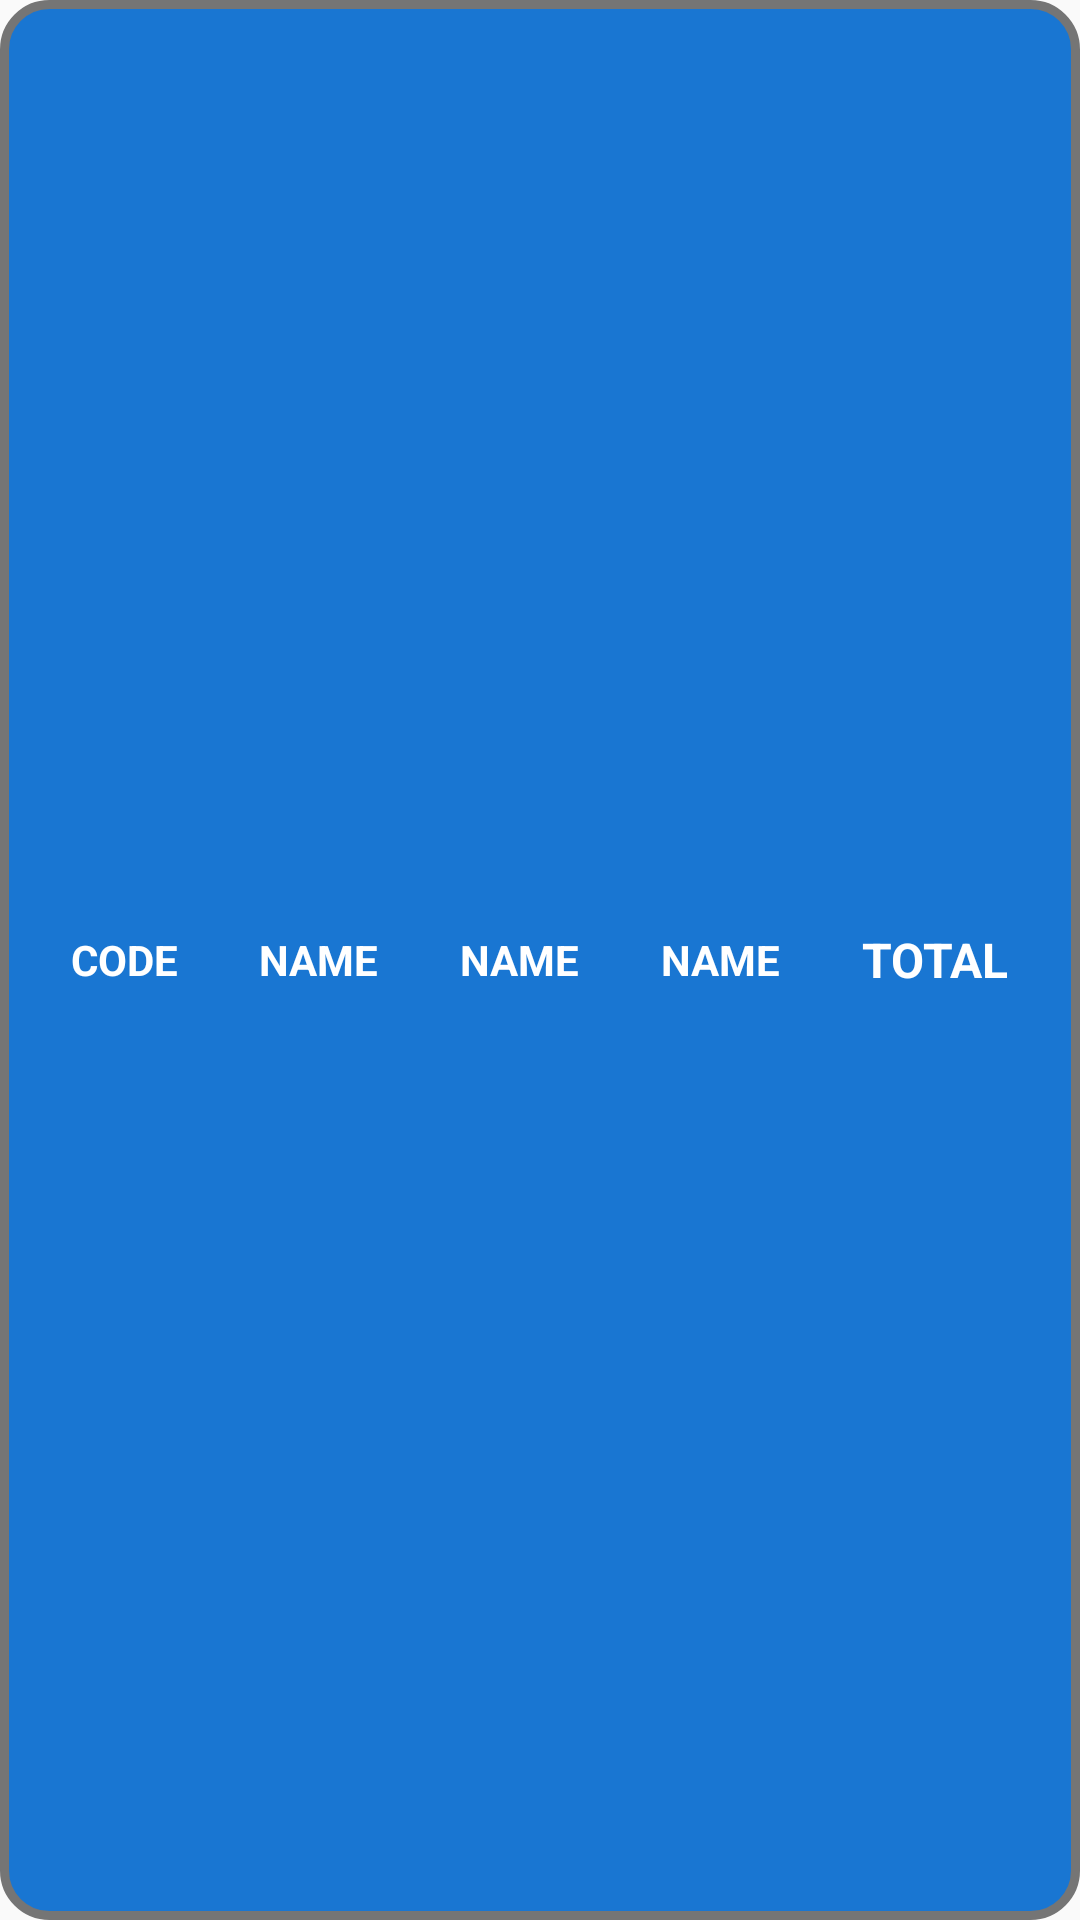

Android layout source for this screen:
<!-- AndroidManifest.xml: application theme Theme.Knowme -->
<!-- res/layout/mark_view.xml -->
<?xml version="1.0" encoding="utf-8"?>
<androidx.constraintlayout.widget.ConstraintLayout xmlns:android="http://schemas.android.com/apk/res/android"
    xmlns:app="http://schemas.android.com/apk/res-auto"
    android:layout_width="match_parent"
    android:layout_marginTop="10dp"
    android:layout_marginLeft="10dp"
    android:layout_marginRight="10dp"
    android:padding="10dp"
    android:layout_height="40dp"
    android:background="@drawable/rounded_btn">

    <LinearLayout
        android:layout_width="match_parent"
        android:layout_height="match_parent"
        app:layout_constraintBottom_toBottomOf="parent"
        app:layout_constraintEnd_toEndOf="parent"
        app:layout_constraintStart_toStartOf="parent"
        app:layout_constraintTop_toTopOf="parent">
        <TextView
            android:id="@+id/tvCcode"
            android:layout_width="wrap_content"
            android:layout_height="wrap_content"
            android:text="Code"
            android:layout_gravity="center"
            android:gravity="center"
            android:layout_weight="1"
            android:textColor="#FFFFFF"
            android:textStyle="bold"
            android:textSize="14sp"
            android:textAllCaps="true"/>
        <TextView
            android:id="@+id/tvCname"
            android:layout_width="wrap_content"
            android:layout_height="wrap_content"
            android:text="Name"
            android:layout_gravity="center"
            android:gravity="center"
            android:textColor="#FFFFFF"
            android:textStyle="bold"
            android:textSize="14sp"
            android:layout_weight="1"
            android:textAllCaps="true"/>
        <TextView
            android:id="@+id/tvCsname"
            android:layout_width="wrap_content"
            android:layout_height="wrap_content"
            android:text="Name"
            android:layout_gravity="center"
            android:gravity="center"
            android:textColor="#FFFFFF"
            android:textStyle="bold"
            android:textSize="14sp"
            android:layout_weight="1"
            android:textAllCaps="true"/>
        <TextView
            android:id="@+id/tvCMarks"
            android:layout_width="wrap_content"
            android:layout_height="wrap_content"
            android:text="Name"
            android:layout_gravity="center"
            android:gravity="center"
            android:textColor="#FFFFFF"
            android:layout_weight="1"
            android:textStyle="bold"
            android:textSize="14sp"
            android:textAllCaps="true"/>
        <TextView
            android:id="@+id/tvCTotal"
            android:layout_width="wrap_content"
            android:layout_height="wrap_content"
            android:layout_weight="1"
            android:text="Total"
            android:layout_gravity="center"
            android:gravity="center"
            android:textColor="#FFFFFF"
            android:textStyle="bold"
            android:textSize="16sp"
            android:textAllCaps="true"/>


    </LinearLayout>

</androidx.constraintlayout.widget.ConstraintLayout>
<!-- resources referenced by this layout -->
<resources>
  <!-- drawable rounded_btn (drawable) -->
  <?xml version="1.0" encoding="utf-8"?>
  <shape xmlns:android="http://schemas.android.com/apk/res/android"
      android:shape="rectangle"
      android:padding="10dp">
  
      <solid android:color="#1976D2" />
      <stroke android:dashGap="8dp" android:color="#757575" android:width="3dp"/>
      <corners
          android:bottomRightRadius="15dp"
          android:bottomLeftRadius="15dp"
          android:topLeftRadius="15dp"
          android:topRightRadius="15dp" />
  </shape>
  <style name="Theme.Knowme" parent="Base.Theme.Knowme" />
  <style name="Base.Theme.Knowme" parent="Theme.AppCompat.DayNight.NoActionBar">
          
          
      </style>
</resources>
